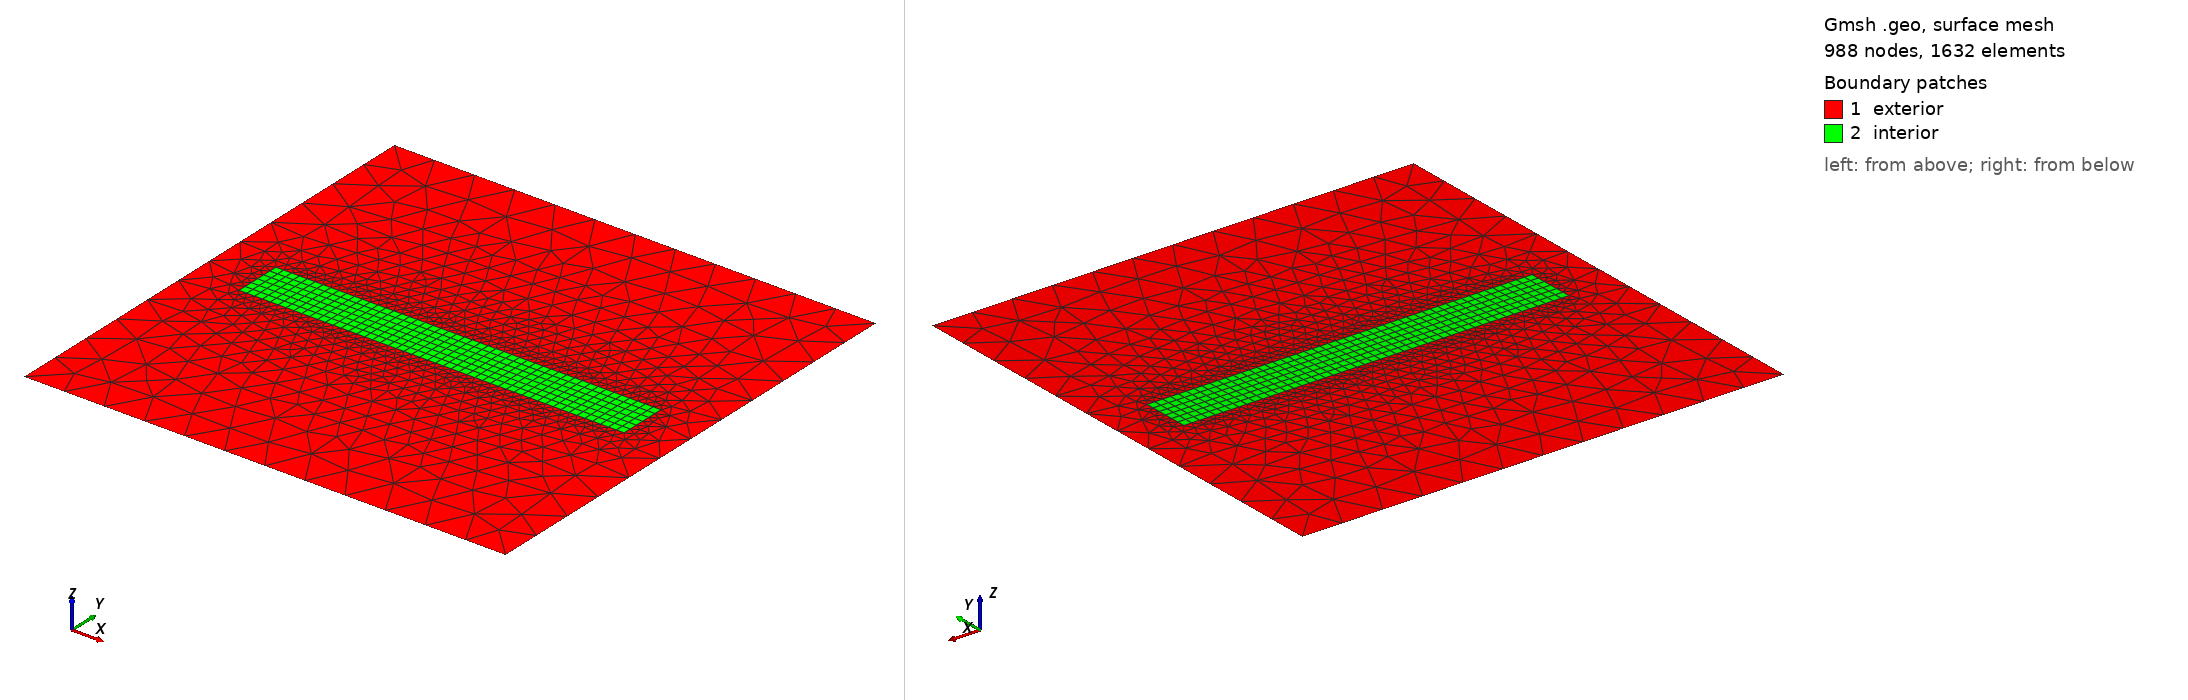

Gmsh geometry script, surface-meshed: 988 nodes, 1632 surface elements. Boundary patches (legend numbers): 1 exterior, 2 interior. Left view from above one corner, right view from below the opposite corner. Legend entries are the model's physical surfaces. The drawing asked Gmsh for element sizes between 1% and 20% of the model's largest extent; the script's own settings can give other sizes.

=== hybridmesh.geo (drawn) ===
N = 5;
h = 1/(N+1);

Point(1) = {-10, 10, 0, 10*h};
Point(2) = {-10, -10, 0, 10*h};
Point(3) = {10, -10, 0, 10*h};
Point(4) = {10, 10, 0, 10*h};

Point(10) = {-8, 1, 0, h};
Point(11) = {-8, -1, 0, h};
Point(12) = {8, -1, 0, h};
Point(13) = {8, 1, 0, h};

Line(1) = {1, 2};
Line(2) = {2, 3};
Line(3) = {3, 4};
Line(4) = {4, 1};
Line(5) = {10, 11};
Line(6) = {11, 12};
Line(7) = {12, 13};
Line(8) = {13, 10};

Line Loop(1) = {1,2,3,4};
Line Loop(2) = {5,6,7,8};

Plane Surface(1) = {1,2};
Plane Surface(2) = {2};

Transfinite Line {6,8} = 10*N;
Transfinite Line {5,7} = N+2;

Transfinite Surface{2} = {10,11,12,13};

Recombine Surface{2};


Physical Surface("exterior") = {1};
Physical Surface("interior") = {2};
